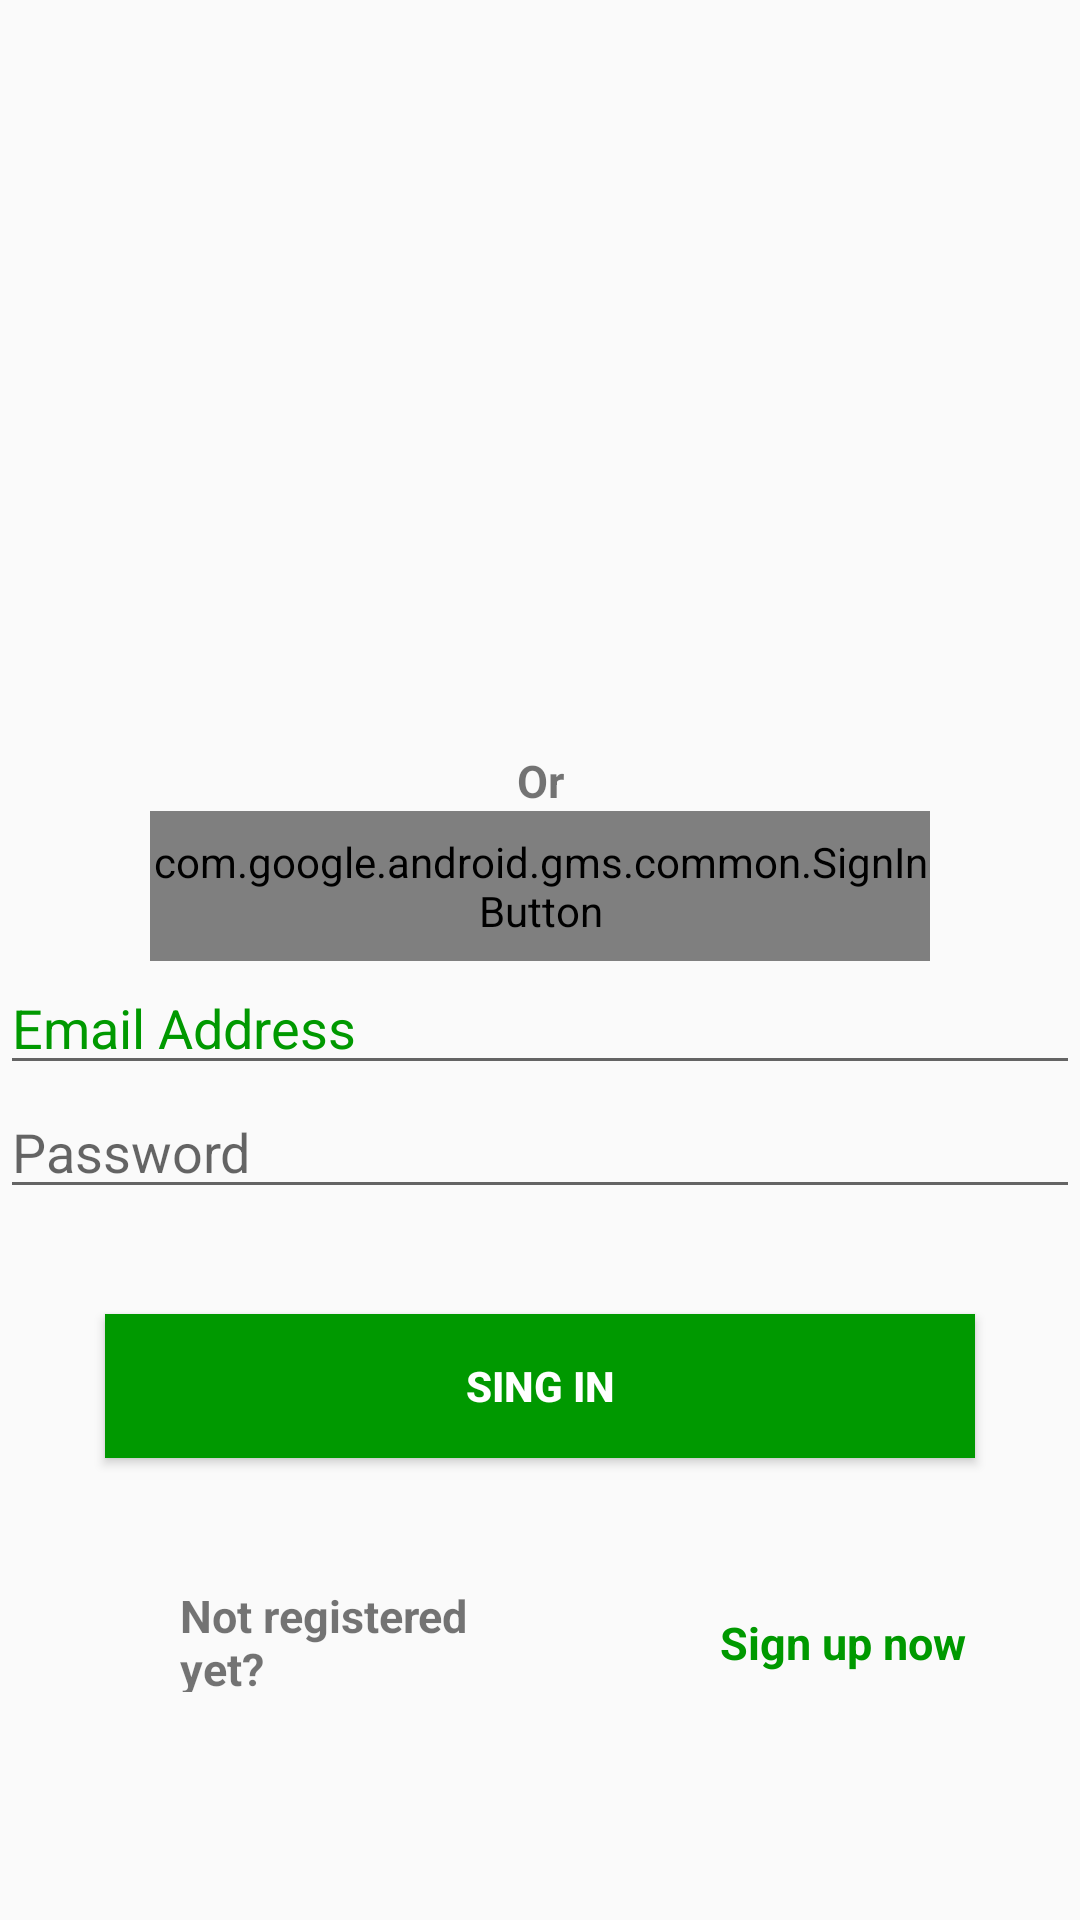

Layout XML and referenced resources for this Android screen:
<!-- AndroidManifest.xml: application theme AppTheme -->
<!-- res/layout/activity_login.xml -->
<?xml version="1.0" encoding="utf-8"?>
<ScrollView android:layout_width="match_parent"
    android:layout_height="wrap_content"
    xmlns:android="http://schemas.android.com/apk/res/android" >
<LinearLayout android:layout_width="match_parent"
    android:layout_height="match_parent"
    android:orientation="vertical"
    xmlns:android="http://schemas.android.com/apk/res/android" >
    <ImageView
        android:layout_width="match_parent"
        android:layout_height="250dp"
        android:src="@drawable/up"/>

    
    <TextView
        android:gravity="center"
        android:layout_width="match_parent"
        android:layout_height="wrap_content"
        android:textStyle="bold"
        android:textSize="15sp"
        android:text="Or"/>

    <com.google.android.gms.common.SignInButton
        android:id="@+id/googleSigIn"
        android:layout_width="match_parent"
        android:layout_height="50dp"
        android:layout_marginHorizontal="50dp"
        />

    <EditText
        android:textColorHint="@color/green"
        android:layout_width="match_parent"
        android:layout_height="wrap_content"
        android:hint="Email Address"/>
    <EditText
        android:layout_width="match_parent"
        android:layout_height="wrap_content"
        android:hint="Password"/>
    <Button
        android:layout_width="match_parent"
        android:layout_height="wrap_content"
        android:layout_margin="35dp"
        android:background="@color/green"
        android:text="Sing In"
        android:textStyle="bold"
        android:textColor="@color/white"/>
    <LinearLayout
        android:layout_width="match_parent"
        android:layout_height="wrap_content"
        android:orientation="horizontal">
    <TextView
        android:layout_weight="1"
        android:layout_marginLeft="60dp"
        android:layout_marginTop="5dp"
        android:layout_gravity="center"
        android:layout_width="match_parent"
        android:layout_height="wrap_content"
        android:textStyle="bold"
        android:textSize="15sp"
        android:text="Not registered yet?"/>
    <TextView
        android:layout_weight="1"
        android:layout_marginLeft="60dp"
        android:layout_marginTop="5dp"
        android:layout_gravity="center"
        android:layout_width="match_parent"
        android:layout_height="wrap_content"
        android:textStyle="bold"
        android:textSize="15sp"
        android:textColor="@color/green"
        android:text="Sign up now"/>
</LinearLayout>




</LinearLayout>
</ScrollView>
<!-- resources referenced by this layout -->
<resources>
  <color name="green">#009900</color>
  <color name="white">#ffffff</color>
  <style name="AppTheme" parent="Theme.AppCompat.Light.NoActionBar">
          
          <item name="colorPrimary">@color/colorPrimary</item>
          <item name="colorPrimaryDark">@color/colorPrimaryDark</item>
          <item name="colorAccent">@color/colorAccent</item>
      </style>
  <color name="colorPrimary">#6200EE</color>
  <color name="colorPrimaryDark">#3700B3</color>
  <color name="colorAccent">#03DAC5</color>
</resources>
